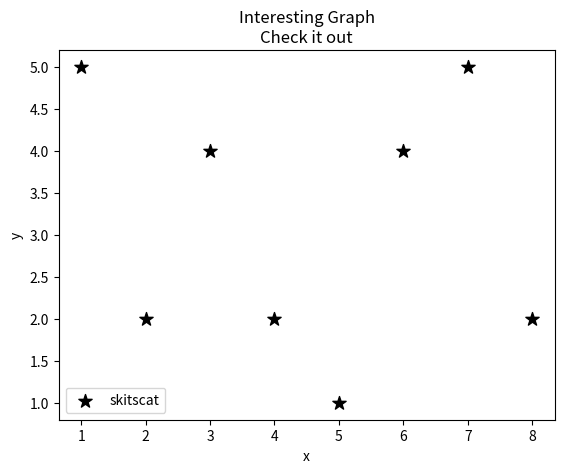

Generate this figure with matplotlib:
import matplotlib.pyplot as plt

x = [1,2,3,4,5,6,7,8]
y = [5,2,4,2,1,4,5,2]

plt.scatter(x,y,label='skitscat', color='k', marker='*',s=100)

plt.xlabel('x')
plt.ylabel('y')
plt.title('Interesting Graph\nCheck it out')
plt.legend()
plt.show()

